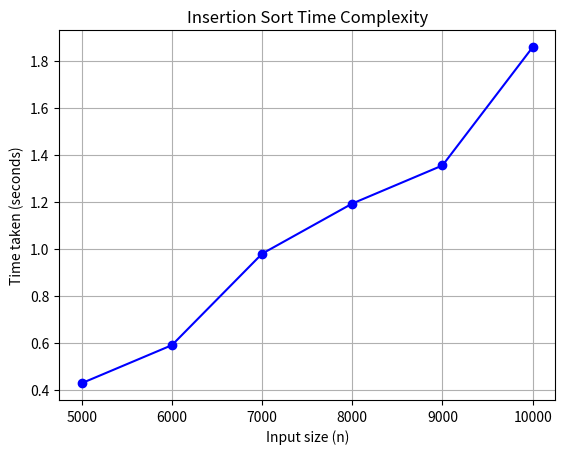

This chart was generated by the following Python code:
import random
import time
import matplotlib.pyplot as plt

def insertion_sort(arr):
    for i in range(1, len(arr)):
        key = arr[i]
        j = i - 1
        while j >= 0 and arr[j] > key:
            arr[j + 1] = arr[j]
            j -= 1
        arr[j + 1] = key

sizes = [5000, 6000, 7000, 8000, 9000, 10000]
times = []

for n in sizes:
    data = [random.randint(1, 10000) for _ in range(n)]
    start = time.time()
    insertion_sort(data)
    end = time.time()
    elapsed = end - start
    times.append(elapsed)
    print(f"n = {n}, Time taken = {elapsed:.4f} seconds")

plt.plot(sizes, times, marker='o', color='blue')
plt.title("Insertion Sort Time Complexity")
plt.xlabel("Input size (n)")
plt.ylabel("Time taken (seconds)")
plt.grid(True)
plt.show()
